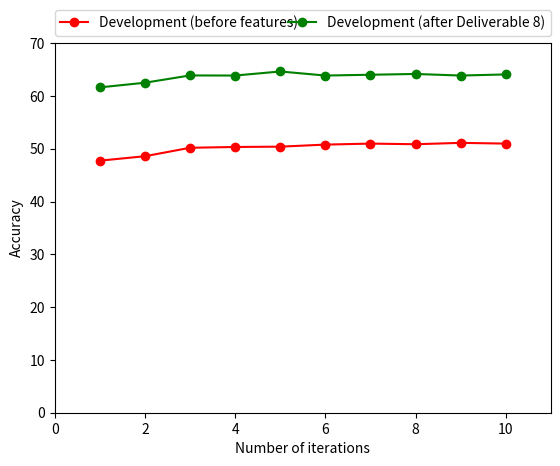

This chart was generated by the following Python code:
'''
Created on Mar 4, 2013

[redacted]
'''

import math
import matplotlib.pyplot as plt

X_values = [1, 2, 3, 4, 5, 6, 7, 8, 9, 10]

#Got the values by manually reading the output from the scorer script
Y_values1 = [47.74, 48.58, 50.18, 50.33, 50.39, 50.78, 50.97, 50.85, 51.11, 50.97]    #Develop1
Y_values2 = [61.62, 62.50, 63.88, 63.86, 64.63, 63.86, 64.01, 64.16, 63.86, 64.07]    #Develop1
#plt.xscale(0.1)
plt.xlabel('Number of iterations')
plt.ylabel("Accuracy")
plt.xlim(0,11)
plt.ylim(0,70)
plt.plot(X_values, Y_values1, color = 'r', marker = 'o', label='Development (before features)')
plt.plot(X_values, Y_values2, color = 'g', marker = 'o', label='Development (after Deliverable 8)')
plt.legend(bbox_to_anchor=(0., 1.02, 1., .102), loc=3,
       ncol=2, mode="expand", borderaxespad=0.)
plt.show()